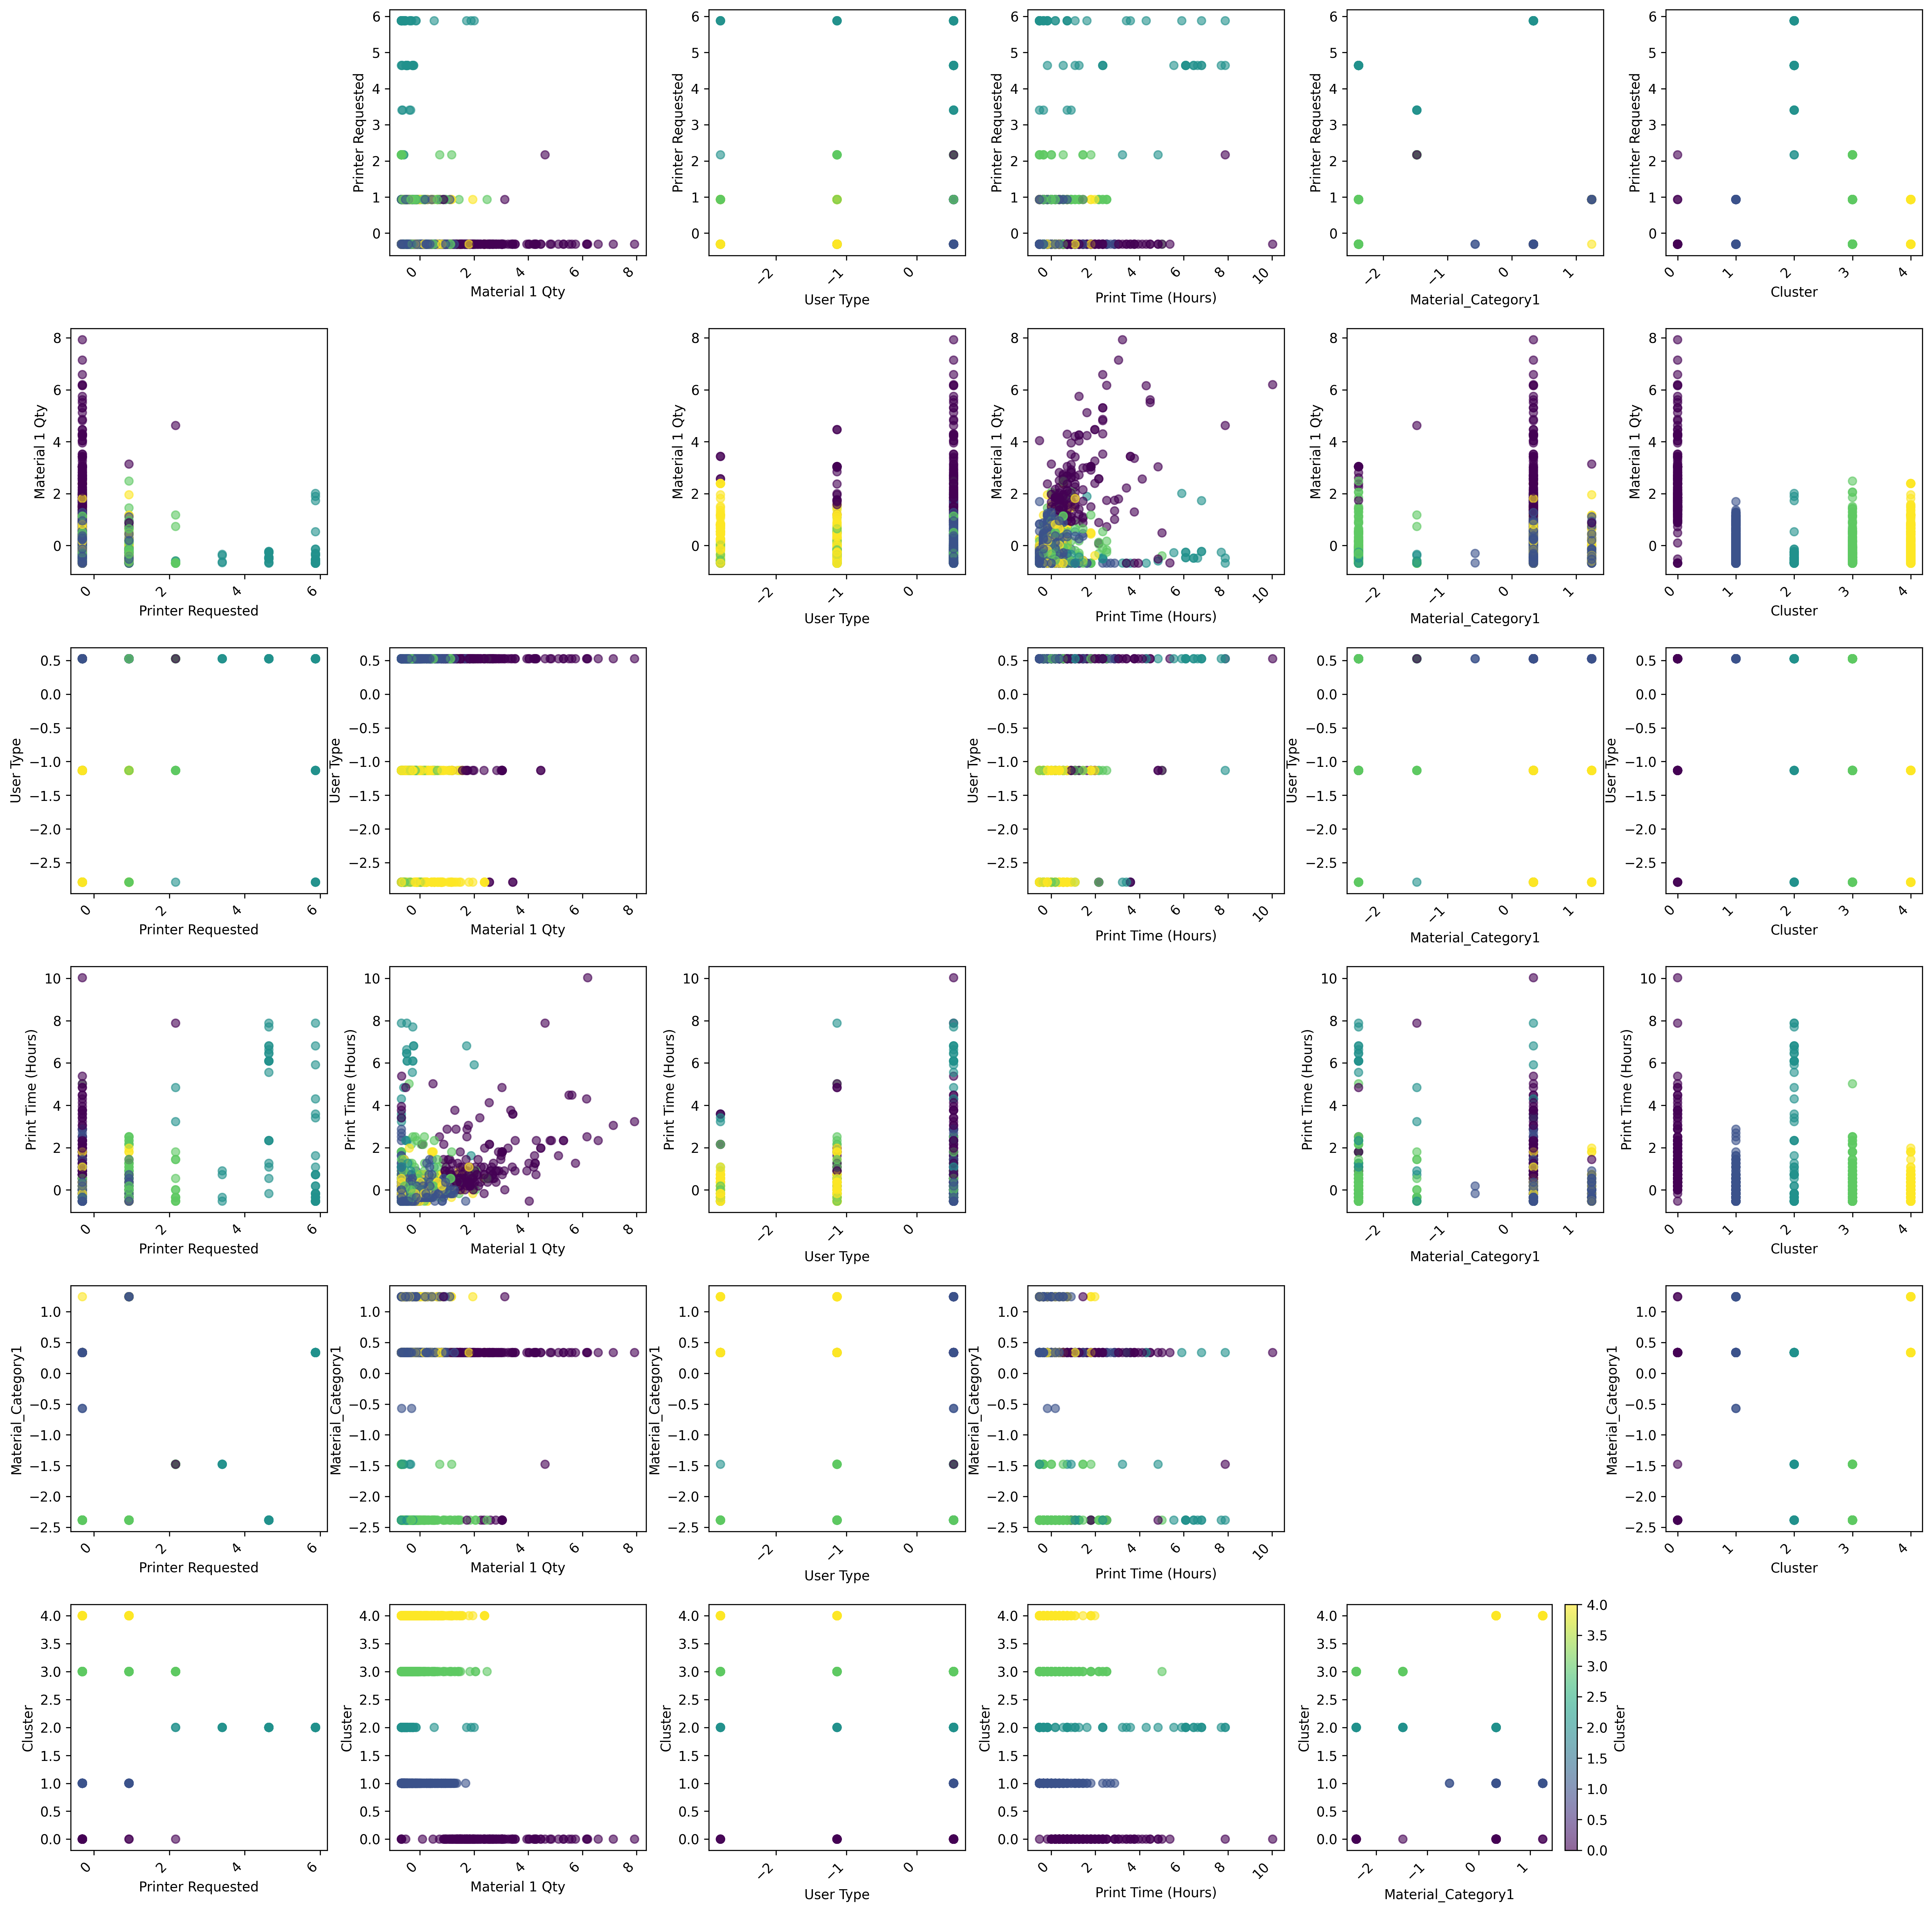

The Python source for this figure:
import pandas as pd
import matplotlib.pyplot as plt
import seaborn as sns

# Read the data
df = pd.read_csv('cleaned.csv')

# Select the columns we want to plot
columns_to_plot = ['Printer Requested', 'Material 1 Qty', 'User Type', 
                  'Print Time (Hours)', 'Material_Category1', 'Cluster']

# Create a grid of scatter plots
n_cols = len(columns_to_plot)
plt.figure(figsize=(20, 20))

for i, col1 in enumerate(columns_to_plot):
    for j, col2 in enumerate(columns_to_plot):
        if i != j:  # Don't plot columns against themselves
            plt.subplot(n_cols, n_cols, i * n_cols + j + 1)
            
            # Check if both columns are numeric
            if pd.api.types.is_numeric_dtype(df[col1]) and pd.api.types.is_numeric_dtype(df[col2]):
                scatter = plt.scatter(df[col2], df[col1], 
                                    c=df['Cluster'], cmap='viridis', alpha=0.6)
            else:
                # For categorical columns, use a different plot type
                if pd.api.types.is_numeric_dtype(df[col1]):
                    sns.boxplot(x=df[col2], y=df[col1])
                elif pd.api.types.is_numeric_dtype(df[col2]):
                    sns.boxplot(x=df[col1], y=df[col2])
                else:
                    # For two categorical columns, use a count plot
                    sns.countplot(x=df[col1], hue=df[col2])
            
            plt.xlabel(col2)
            plt.ylabel(col1)
            plt.xticks(rotation=45, ha='right')

# Add a colorbar for the scatter plots
plt.subplot(n_cols, n_cols, n_cols * n_cols)
plt.colorbar(scatter, label='Cluster')
plt.axis('off')

plt.tight_layout()
plt.savefig('column_pairs.png', dpi=300, bbox_inches='tight')
plt.show() 